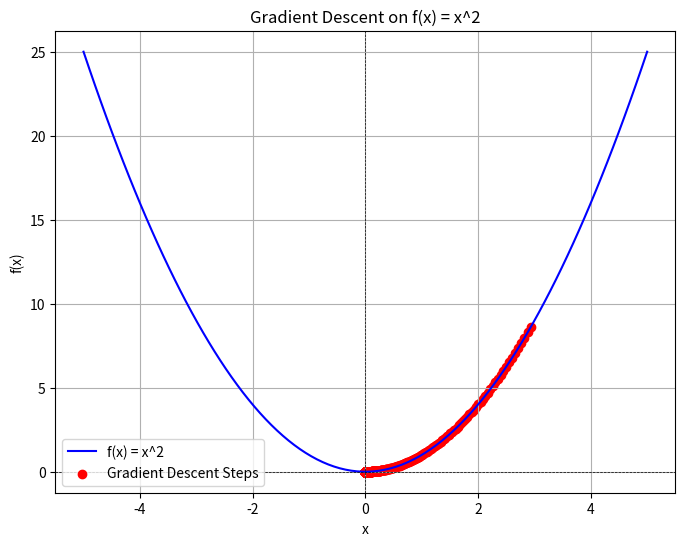

Python code for this plot:
import numpy as np
import matplotlib.pyplot as plt

# פונקציית המטרה שלנו
def f(x):
    return x**2

# נגזרת של הפונקציה (השיפוע)
def f_prime(x):
    return 2 * x

# פונקציה לחישוב Gradient Descent
def gradient_descent(starting_point, learning_rate, iterations):
    x = starting_point  # נקודת ההתחלה שלנו
    positions = []  # רשימה לשמור את הערכים של x בכל איטרציה
    for i in range(iterations):
        gradient = f_prime(x)  # חישוב השיפוע בנקודה הנוכחית
        x = x - learning_rate * gradient  # עדכון הערך של x לפי נוסחת Gradient Descent
        positions.append(x)  # שמירת הערך הנוכחי של x
        print(f"איטרציה {i + 1}: x = {x}, f(x) = {f(x)}")  # הצגת התוצאה בכל איטרציה
    return x, positions


starting_point = 3  # נקודת התחלה
learning_rate = 0.01  # קצב הלמידה
iterations = 510  # מספר האיטרציות

# הרצת Gradient Descent
final_x, positions = gradient_descent(starting_point, learning_rate, iterations)
print(f"המינימום נמצא ב- x ≈ {final_x}")





# ציור הפונקציה f(x)
x_values = np.linspace(-5, 5, 100)  # טווח x ליצירת גרף
y_values = f(x_values)  # חישוב ערכי y

plt.figure(figsize=(8, 6))  # גודל הגרף
plt.plot(x_values, y_values, label='f(x) = x^2', color='blue')  # ציור הפונקציה
plt.scatter(positions, f(np.array(positions)), color='red', label='Gradient Descent Steps')  # ציור הנקודות שנמצאות במהלך GD
plt.title('Gradient Descent on f(x) = x^2')  # כותרת
plt.xlabel('x')  # תווית ציר x
plt.ylabel('f(x)')  # תווית ציר y
plt.axhline(0, color='black',linewidth=0.5, ls='--')  # קו אופקי על ה-y=0
plt.axvline(0, color='black',linewidth=0.5, ls='--')  # קו אנכי על ה-x=0
plt.legend()  # הצגת המדריך
plt.grid()  # רשת
plt.show()  # הצגת הגרף